Dataset: gesture (GitHub, zeeshanmahar007/Sign-Talk---Bridge-the-Gap-of-Communication). Classes: hello, thanks, yes.

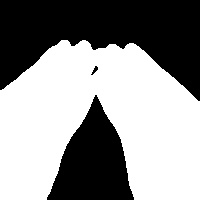
Label: thanks

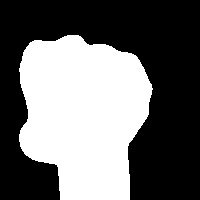
Label: yes

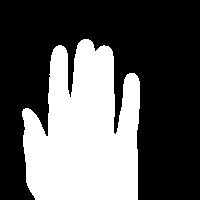
Label: hello

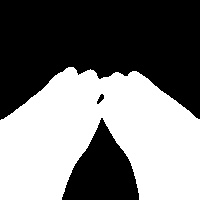
Label: thanks

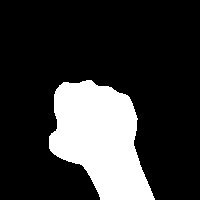
Label: yes

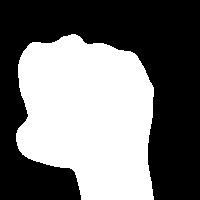
Label: yes
